Run: headless pygame with SDL's dummy video driver; simulated clock (each Clock.tick advances the game by its frame time, no real sleeping); random seed 0; keys injected as events and as key.get_pressed() state; mouse plan: one left click at the window centre at the start of phase 2, then a move to the lower-right quarter at the start of phase 3.
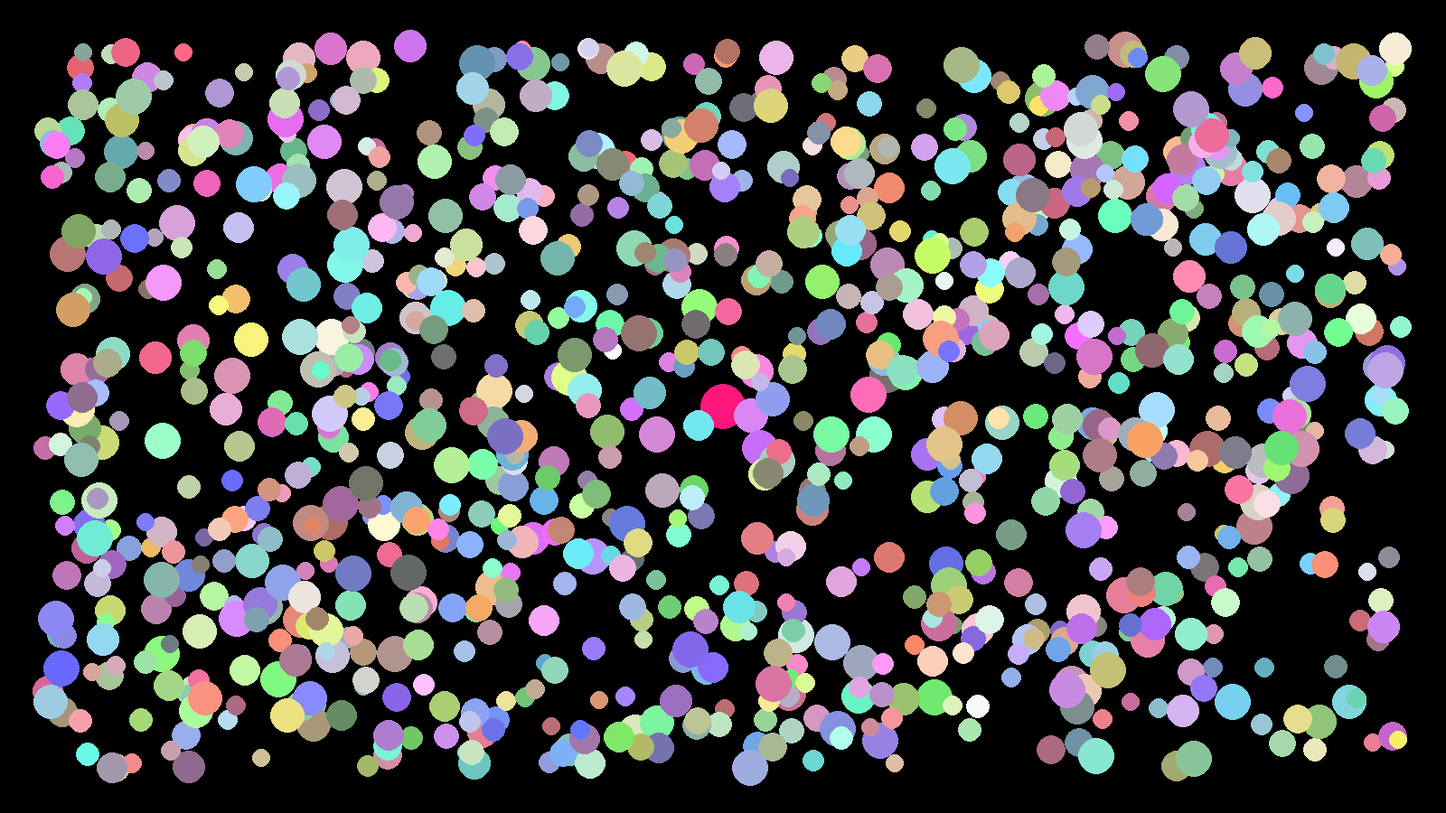
Frame 1 of 4 · flips 1–60 · no input
Frame 2 of 4 · flips 61–180 · clicked the window centre · tapped SPACE, RETURN · held RIGHT (→), D · screen unchanged from frame 1, image omitted
Frame 3 of 4 · flips 181–300 · moved the mouse to the lower-right quarter · held DOWN (↓), S · screen unchanged from frame 2, image omitted
Frame 4 of 4 · flips 301–420 · held LEFT (←), A, UP (↑), W · screen unchanged from frame 3, image omitted

The pygame program that drew these frames:

import pygame as py
import random 
from time import time
py.init()
rr=random.randint

fpsClock=py.time.Clock()
FPS=30
h,w=900,1600
screen = py.display.set_mode((w,h))

centerpos=(w//2,h//2)
cr=25
clr1=(255,23,123)
a=[]
clr2=(23,255,123)

enemies=[((rr(50,w-50),rr(50,h-50)),rr(10,20),(rr(100,255),rr(100,255),rr(100,255))) for x in range(10)]
c=0
while True:
    fpsClock.tick(FPS)

    for event in py.event.get():
        if event.type == py.QUIT:
            py.quit()
        elif event.type == py.KEYDOWN:
            if event.key == py.K_ESCAPE:
                py.quit()
        elif py.mouse.get_pressed()[0]:
            b=py.mouse.get_pos()
            a.append([[centerpos[0],centerpos[1]],b])

    screen.fill((0,0,0)) 
    for x in a:
        py.draw.circle(screen, clr2, list(map(int,x[0])), 5)
        x[0][0]+=(x[1][0]-centerpos[0])/50
        x[0][1]+=(x[1][1]-centerpos[1])/50
        for y in enemies:
            if y[0][0]-y[1]<=x[0][0]<=y[0][0]+y[1] and y[0][1]-y[1]<=x[0][1]<=y[0][1]+y[1]:
                enemies.remove(y)

        if x[0][0]>=w or x[0][0]<=0 or x[0][1]>=h or x[0][1]<=0:
            a.remove(x)

    

    py.draw.circle(screen, clr1, centerpos, cr)
    
    for x in enemies:
        py.draw.circle(screen, x[2], x[0], x[1])

    if len(enemies)<=20+c*50:
        c+=1
        for x in range(10+c*1000):
            enemies.append(((rr(50,w-50),rr(50,h-50)),rr(10,20),(rr(100,255),rr(100,255),rr(100,255))))

  

    py.display.flip()
